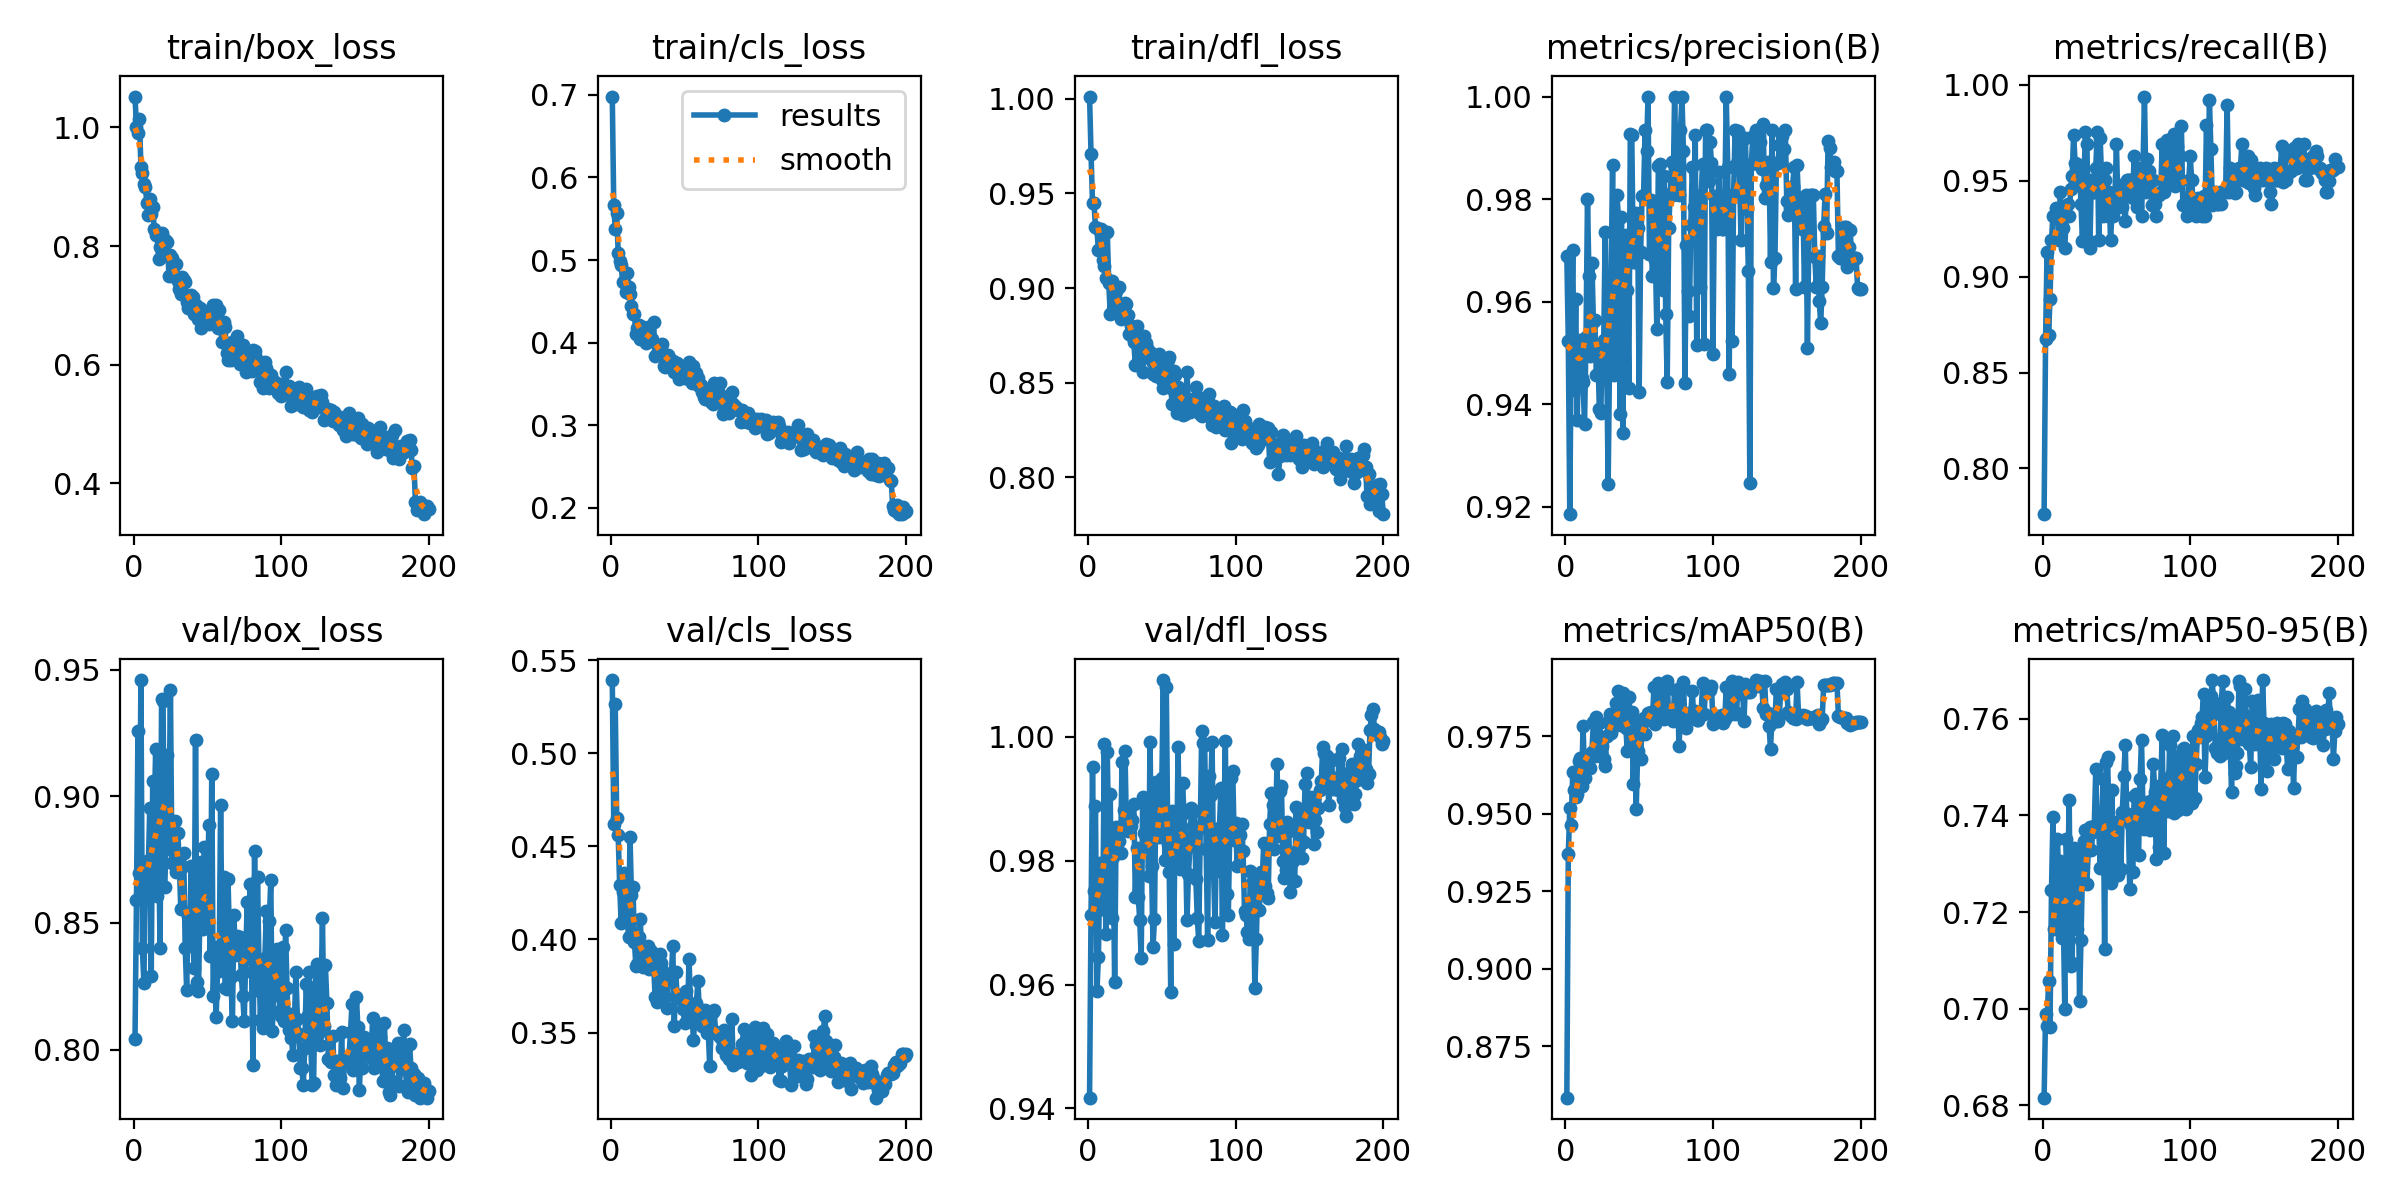

The table this chart was drawn from, first rows:
epoch, time, train/box_loss, train/cls_loss, train/dfl_loss, metrics/precision(B), metrics/recall(B), metrics/mAP50(B), metrics/mAP50-95(B), val/box_loss, val/cls_loss, val/dfl_loss, lr/pg0, lr/pg1, lr/pg2
1, 8.344, 1.052, 0.698, 1.001, 0.969, 0.7762, 0.8584, 0.6816, 0.8041, 0.5393, 0.9417, 0.0006515, 0.0006515, 0.0006515
2, 13.52, 1.001, 0.5662, 0.971, 0.9523, 0.8674, 0.9369, 0.6989, 0.8591, 0.4618, 0.9712, 0.001312, 0.001312, 0.001312
3, 18.39, 0.9902, 0.5374, 0.9448, 0.9186, 0.913, 0.9518, 0.6965, 0.9258, 0.5264, 0.9952, 0.001965, 0.001965, 0.001965
4, 22.98, 1.014, 0.5575, 0.9448, 0.9525, 0.8696, 0.9462, 0.7058, 0.8696, 0.4653, 0.9751, 0.00197, 0.00197, 0.00197
5, 27.59, 0.9341, 0.5087, 0.9324, 0.97, 0.8882, 0.9635, 0.6962, 0.9459, 0.4559, 0.9888, 0.00196, 0.00196, 0.00196
6, 32.15, 0.923, 0.4984, 0.9315, 0.9427, 0.9193, 0.9577, 0.7245, 0.84, 0.4291, 0.959, 0.00195, 0.00195, 0.00195
7, 36.86, 0.9042, 0.4937, 0.9199, 0.9605, 0.9317, 0.9554, 0.7398, 0.8264, 0.4091, 0.9644, 0.001941, 0.001941, 0.001941
8, 41.46, 0.8996, 0.4739, 0.9299, 0.9368, 0.9317, 0.9562, 0.7164, 0.8643, 0.4256, 0.9796, 0.001931, 0.001931, 0.001931
9, 46.03, 0.8734, 0.4735, 0.9309, 0.9496, 0.9356, 0.9669, 0.7188, 0.8745, 0.4356, 0.9722, 0.001921, 0.001921, 0.001921
10, 50.59, 0.8525, 0.4609, 0.9147, 0.9526, 0.9317, 0.9678, 0.7352, 0.8718, 0.4146, 0.9722, 0.001911, 0.001911, 0.001911
11, 55.14, 0.8789, 0.4841, 0.9117, 0.9452, 0.9193, 0.959, 0.7267, 0.8952, 0.4209, 0.9989, 0.001901, 0.001901, 0.001901
12, 59.81, 0.854, 0.4677, 0.9055, 0.9443, 0.9441, 0.9784, 0.7306, 0.8292, 0.4014, 0.9682, 0.001891, 0.001891, 0.001891
13, 64.37, 0.8661, 0.4587, 0.9297, 0.9362, 0.9255, 0.9616, 0.7146, 0.9061, 0.4551, 0.9975, 0.001881, 0.001881, 0.001881
14, 68.94, 0.8287, 0.4444, 0.9026, 0.9532, 0.9255, 0.9681, 0.7192, 0.8918, 0.4238, 0.9834, 0.001871, 0.001871, 0.001871
15, 73.5, 0.8181, 0.435, 0.8863, 0.98, 0.9146, 0.9686, 0.6999, 0.9186, 0.4284, 0.9908, 0.001861, 0.001861, 0.001861
16, 78.06, 0.8194, 0.4349, 0.9037, 0.9651, 0.9317, 0.9688, 0.735, 0.8606, 0.3987, 0.9707, 0.001852, 0.001852, 0.001852
17, 82.72, 0.7774, 0.4101, 0.8884, 0.9494, 0.9379, 0.9647, 0.7266, 0.8797, 0.3859, 0.9807, 0.001842, 0.001842, 0.001842
18, 87.29, 0.7983, 0.418, 0.8994, 0.9676, 0.9317, 0.9699, 0.7431, 0.8402, 0.387, 0.9603, 0.001832, 0.001832, 0.001832
19, 91.91, 0.8215, 0.4217, 0.8985, 0.956, 0.9455, 0.9796, 0.7088, 0.9382, 0.4013, 0.9855, 0.001822, 0.001822, 0.001822
20, 96.47, 0.7841, 0.4047, 0.8894, 0.9564, 0.9526, 0.9685, 0.7094, 0.9378, 0.411, 0.9853, 0.001812, 0.001812, 0.001812
21, 101, 0.8099, 0.4182, 0.9006, 0.9457, 0.974, 0.9813, 0.7333, 0.8643, 0.3866, 0.9832, 0.001802, 0.001802, 0.001802
22, 105.6, 0.8092, 0.419, 0.8835, 0.9508, 0.9594, 0.9755, 0.7281, 0.8819, 0.385, 0.9813, 0.001792, 0.001792, 0.001792
23, 110.3, 0.8068, 0.4079, 0.8858, 0.9392, 0.9586, 0.9791, 0.7165, 0.9164, 0.3907, 0.9959, 0.001782, 0.001782, 0.001782
24, 114.8, 0.7491, 0.3996, 0.8847, 0.9383, 0.9503, 0.9695, 0.7319, 0.8902, 0.3951, 0.9882, 0.001772, 0.001772, 0.001772
25, 119.4, 0.7855, 0.4183, 0.892, 0.9509, 0.9565, 0.9719, 0.7016, 0.9421, 0.3965, 0.9977, 0.001762, 0.001762, 0.001762
26, 124, 0.7794, 0.4093, 0.8915, 0.9526, 0.9379, 0.9675, 0.7142, 0.8735, 0.3842, 0.985, 0.001752, 0.001752, 0.001752
27, 128.5, 0.7504, 0.4024, 0.8858, 0.9737, 0.9184, 0.9653, 0.7288, 0.8783, 0.394, 0.9849, 0.001743, 0.001743, 0.001743
28, 133.2, 0.7476, 0.4043, 0.8755, 0.9487, 0.9503, 0.9751, 0.7347, 0.8903, 0.3905, 0.9873, 0.001733, 0.001733, 0.001733
29, 137.7, 0.7702, 0.4246, 0.8799, 0.9244, 0.9752, 0.9794, 0.7369, 0.8701, 0.3875, 0.9857, 0.001723, 0.001723, 0.001723
30, 142.3, 0.7416, 0.384, 0.8745, 0.9505, 0.9689, 0.9823, 0.7258, 0.8854, 0.3691, 0.9865, 0.001713, 0.001713, 0.001713
31, 146.9, 0.7277, 0.386, 0.8713, 0.9649, 0.9193, 0.9759, 0.7334, 0.8739, 0.3663, 0.9891, 0.001703, 0.001703, 0.001703
32, 151.4, 0.7197, 0.3903, 0.8596, 0.9866, 0.9151, 0.9798, 0.7377, 0.8556, 0.3679, 0.9742, 0.001693, 0.001693, 0.001693
33, 156.1, 0.7484, 0.3944, 0.8802, 0.9458, 0.9503, 0.9781, 0.7329, 0.8722, 0.3924, 0.9821, 0.001683, 0.001683, 0.001683
34, 160.6, 0.7435, 0.3953, 0.8731, 0.9684, 0.9441, 0.9856, 0.7366, 0.8776, 0.3876, 0.9741, 0.001673, 0.001673, 0.001673
35, 165.2, 0.7389, 0.3978, 0.8748, 0.9808, 0.9441, 0.9817, 0.7378, 0.8402, 0.3836, 0.9704, 0.001663, 0.001663, 0.001663
36, 169.7, 0.7057, 0.3719, 0.8624, 0.9761, 0.9565, 0.9895, 0.7497, 0.8237, 0.3698, 0.9642, 0.001654, 0.001654, 0.001654
37, 174.3, 0.695, 0.3702, 0.8558, 0.938, 0.9752, 0.9805, 0.7381, 0.8526, 0.3693, 0.9903, 0.001644, 0.001644, 0.001644
38, 178.9, 0.7052, 0.3841, 0.8746, 0.9766, 0.9193, 0.9787, 0.7377, 0.842, 0.363, 0.9844, 0.001634, 0.001634, 0.001634
39, 183.6, 0.7179, 0.3847, 0.8711, 0.9343, 0.9722, 0.9889, 0.729, 0.8723, 0.3786, 0.9885, 0.001624, 0.001624, 0.001624
40, 188.1, 0.7146, 0.3804, 0.8683, 0.9683, 0.9493, 0.9783, 0.7368, 0.851, 0.3804, 0.985, 0.001614, 0.001614, 0.001614
41, 192.7, 0.686, 0.378, 0.8636, 0.9731, 0.9317, 0.9775, 0.7475, 0.8324, 0.3806, 0.9776, 0.001604, 0.001604, 0.001604
42, 197.2, 0.7003, 0.3775, 0.866, 0.9623, 0.9502, 0.9701, 0.7124, 0.9221, 0.3967, 0.9991, 0.001594, 0.001594, 0.001594
43, 201.8, 0.695, 0.3641, 0.8614, 0.9433, 0.9565, 0.9877, 0.751, 0.8267, 0.3535, 0.9791, 0.001584, 0.001584, 0.001584
44, 206.5, 0.677, 0.3721, 0.8546, 0.9928, 0.9317, 0.9808, 0.7521, 0.8231, 0.3825, 0.966, 0.001574, 0.001574, 0.001574
45, 211.1, 0.6965, 0.3747, 0.8565, 0.9925, 0.9441, 0.9827, 0.7376, 0.854, 0.3685, 0.9706, 0.001564, 0.001564, 0.001564
46, 215.7, 0.6627, 0.3555, 0.8534, 0.9678, 0.9193, 0.9597, 0.7261, 0.8741, 0.3703, 0.9927, 0.001554, 0.001554, 0.001554
47, 220.2, 0.6835, 0.3658, 0.8559, 0.9678, 0.933, 0.9761, 0.7453, 0.8476, 0.3692, 0.986, 0.001545, 0.001545, 0.001545
48, 224.9, 0.689, 0.3657, 0.8652, 0.9773, 0.9317, 0.9515, 0.7284, 0.88, 0.368, 0.9838, 0.001535, 0.001535, 0.001535
49, 229.4, 0.6801, 0.3596, 0.861, 0.9743, 0.9426, 0.9701, 0.7383, 0.8494, 0.3627, 0.9843, 0.001525, 0.001525, 0.001525
50, 234, 0.6717, 0.3569, 0.8512, 0.9424, 0.9689, 0.979, 0.7384, 0.8558, 0.355, 0.9934, 0.001515, 0.001515, 0.001515
51, 238.5, 0.6682, 0.3576, 0.8471, 0.9697, 0.9379, 0.9677, 0.7276, 0.8888, 0.3724, 1.009, 0.001505, 0.001505, 0.001505
52, 243.1, 0.6914, 0.3614, 0.8507, 0.9806, 0.9407, 0.9799, 0.7389, 0.8369, 0.3605, 0.98, 0.001495, 0.001495, 0.001495
53, 247.8, 0.6953, 0.3761, 0.8554, 0.9807, 0.9477, 0.9809, 0.729, 0.909, 0.3895, 1.008, 0.001485, 0.001485, 0.001485
54, 252.3, 0.7014, 0.3612, 0.8621, 0.9934, 0.9361, 0.9756, 0.7406, 0.8211, 0.3652, 0.9828, 0.001475, 0.001475, 0.001475
55, 256.9, 0.6685, 0.3514, 0.8637, 0.9894, 0.9441, 0.9803, 0.7482, 0.8403, 0.3607, 0.9781, 0.001465, 0.001465, 0.001465
56, 261.4, 0.7007, 0.3718, 0.8472, 1, 0.9289, 0.9823, 0.7546, 0.813, 0.3459, 0.9587, 0.001455, 0.001455, 0.001455
57, 266, 0.6614, 0.353, 0.8387, 0.9694, 0.9503, 0.9822, 0.7403, 0.8331, 0.3595, 0.9879, 0.001446, 0.001446, 0.001446
58, 270.6, 0.692, 0.3635, 0.856, 0.9798, 0.9503, 0.9829, 0.7403, 0.8312, 0.3659, 0.9666, 0.001436, 0.001436, 0.001436
59, 275.2, 0.6662, 0.3575, 0.8543, 0.965, 0.9503, 0.9802, 0.7248, 0.8967, 0.3775, 0.986, 0.001426, 0.001426, 0.001426
60, 279.8, 0.6391, 0.3478, 0.8339, 0.9782, 0.9503, 0.9907, 0.7381, 0.8387, 0.3617, 0.9799, 0.001416, 0.001416, 0.001416
... 140 more rows
